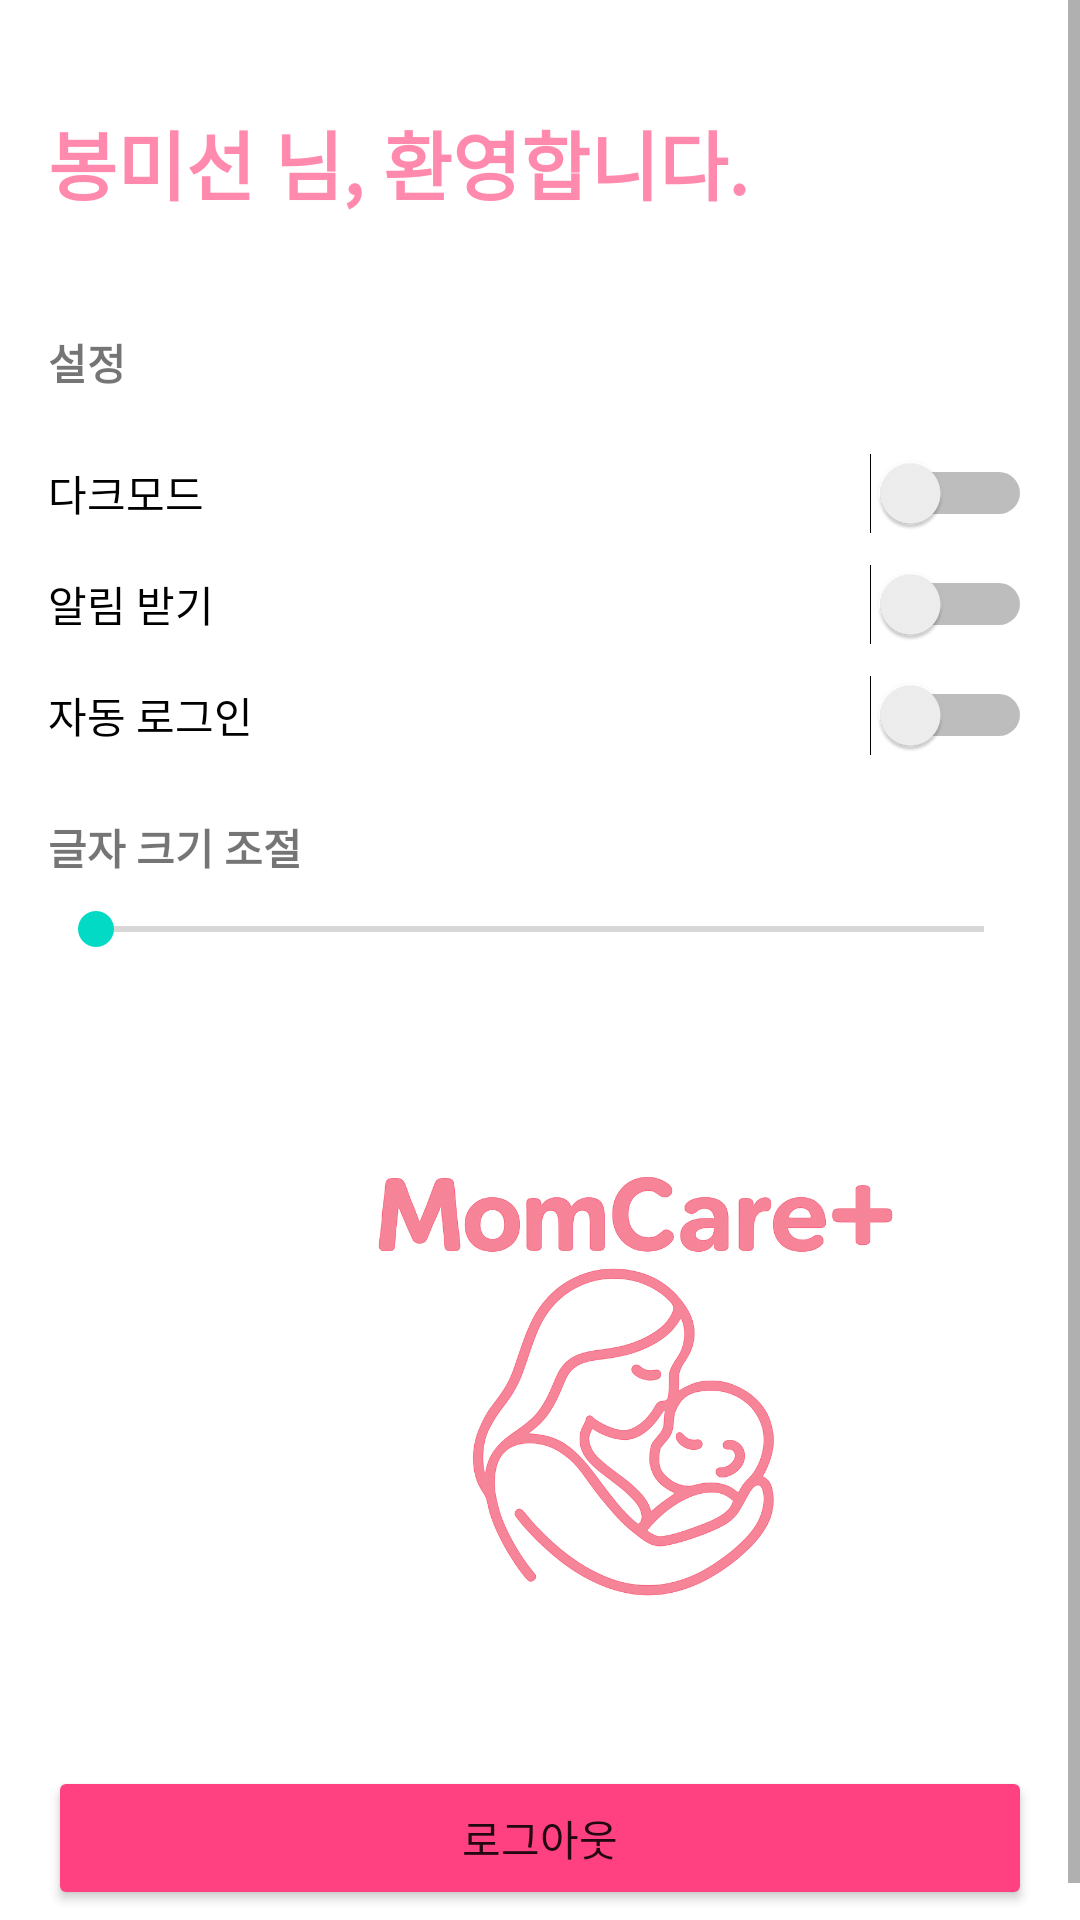

Write the Android layout XML for this screen, with the resource values it uses.
<!-- AndroidManifest.xml: application theme Theme.MomApp -->
<!-- res/layout/setting_fragment.xml -->
<ScrollView xmlns:android="http://schemas.android.com/apk/res/android"
    xmlns:tools="http://schemas.android.com/tools"
    android:layout_width="match_parent"
    android:layout_height="match_parent">

    <LinearLayout
        android:orientation="vertical"
        android:padding="16dp"
        android:layout_width="match_parent"
        android:layout_height="wrap_content">

        <TextView
            android:id="@+id/tvUserName"
            android:layout_width="wrap_content"
            android:layout_height="wrap_content"
            android:layout_marginTop="20dp"
            android:layout_marginBottom="8dp"
            android:text="봉미선 님, 환영합니다."
            android:textColor="#FF8AAE"
            android:textSize="25sp"
            android:textStyle="bold" />

        
        <TextView
            android:text="설정"
            android:textStyle="bold"
            android:layout_marginTop="30dp"
            android:layout_marginBottom="20dp"
            android:layout_width="match_parent"
            android:layout_height="wrap_content" />

        <Switch
            android:id="@+id/switchDarkMode"
            android:layout_width="match_parent"
            android:layout_height="wrap_content"
            android:text="다크모드"
            tools:ignore="UseSwitchCompatOrMaterialXml" />

        <Switch
            android:id="@+id/switchAlarm"
            android:layout_width="match_parent"
            android:layout_height="wrap_content"
            android:layout_marginTop="10dp"
            android:text="알림 받기"
            tools:ignore="UseSwitchCompatOrMaterialXml" />

        <Switch
            android:id="@+id/switchAutoLogin"
            android:layout_width="match_parent"
            android:layout_height="wrap_content"
            android:layout_marginTop="10dp"
            android:text="자동 로그인"
            tools:ignore="UseSwitchCompatOrMaterialXml" />

        
        <TextView
            android:id="@+id/tvFontSizeLabel"
            android:layout_width="match_parent"
            android:layout_height="wrap_content"
            android:layout_marginTop="20dp"
            android:text="글자 크기 조절"
            android:textStyle="bold" />

        
        <SeekBar
            android:id="@+id/seekFontSize"
            android:layout_width="match_parent"
            android:layout_height="wrap_content"
            android:max="2"
            android:layout_marginTop="8dp" />

        <ImageView
            android:layout_width="200dp"
            android:layout_height="200dp"
            android:src="@drawable/momlogotext"
            android:layout_marginLeft="95dp"
            android:layout_marginTop="40dp"/>
        
        <Button
            android:id="@+id/btnLogout"
            android:layout_width="match_parent"
            android:layout_height="wrap_content"
            android:text="로그아웃"
            style="@style/ButtonTint"
            android:layout_marginTop="30dp" />

    </LinearLayout>
</ScrollView>
<!-- resources referenced by this layout -->
<resources>
  <!-- drawable momlogotext: png bitmap (drawable, 892907 bytes) -->
  <style name="ButtonTint">
          <item name="android:backgroundTint">#FF4081</item>
      </style>
  <style name="Theme.MomApp" parent="Theme.MaterialComponents.DayNight.NoActionBar" />
</resources>
